The GitHub repository iDanishDev/Maize-Disease-Detection contains a labelled image folder "dataset" with 4 categories: maize blight, maize common rust, maize gray leaf spot, maize healthy. Examples follow, each with its label.

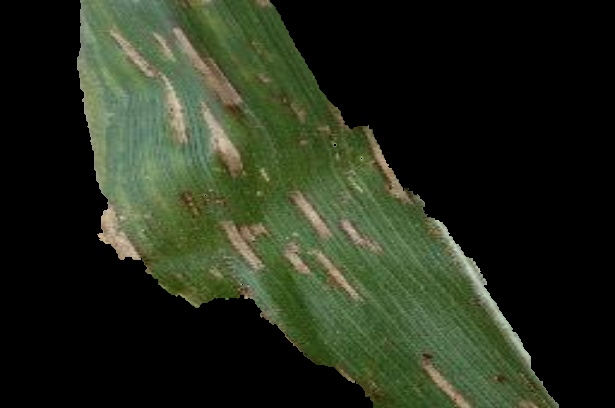
Label: maize gray leaf spot

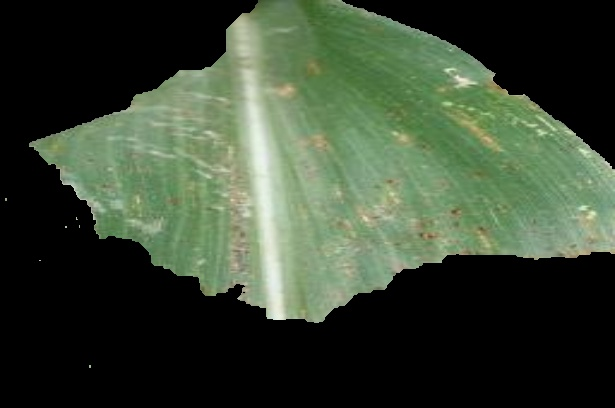
Label: maize common rust

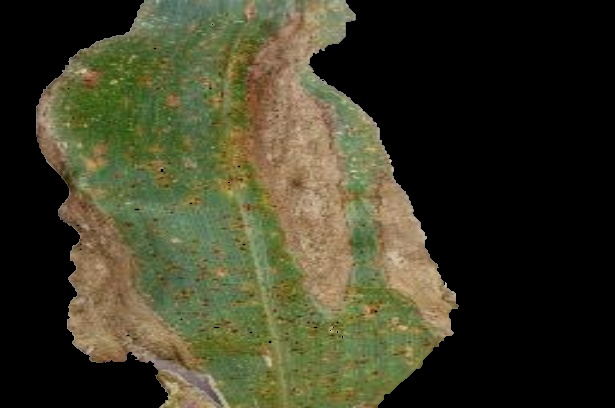
Label: maize blight

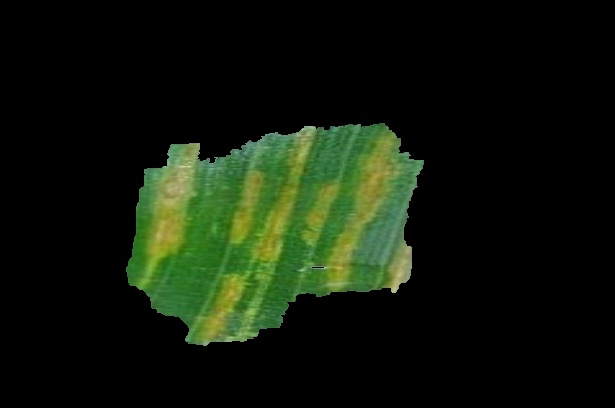
Label: maize blight

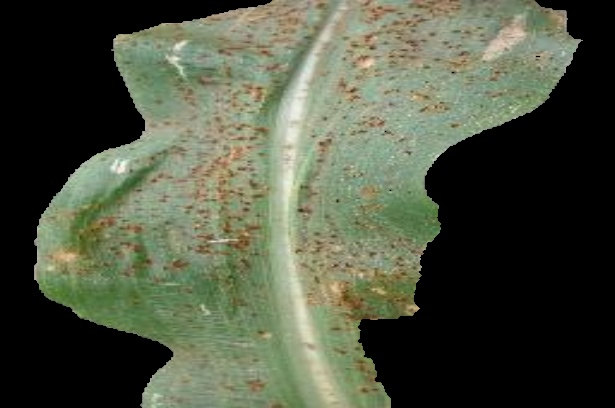
Label: maize common rust

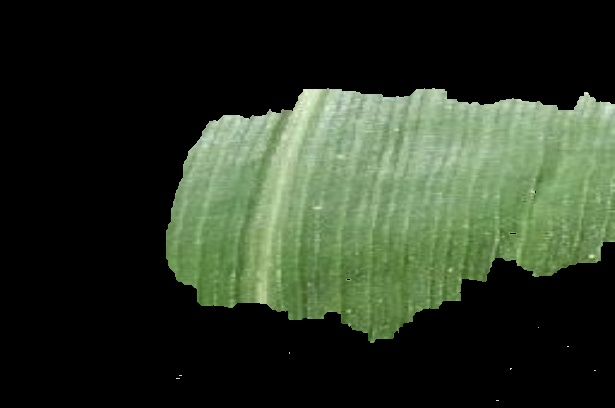
Label: maize healthy
